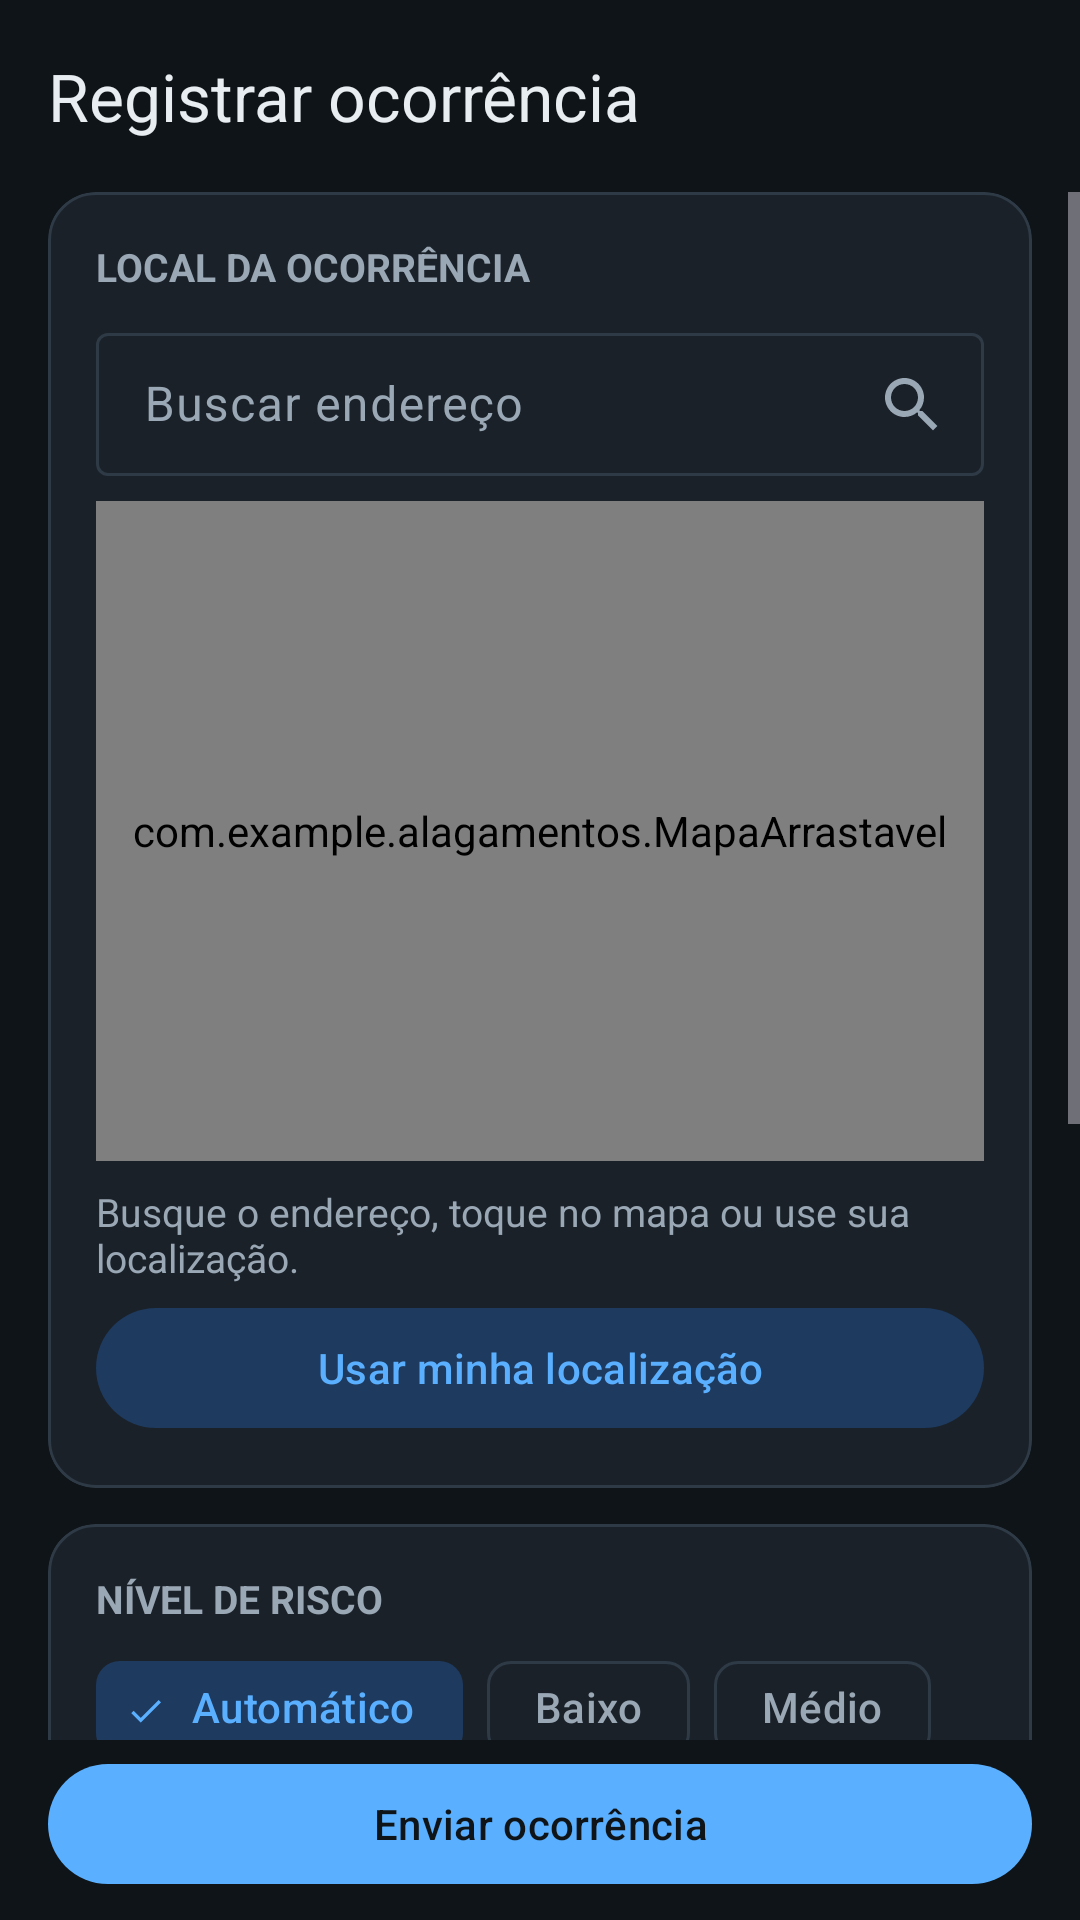

Here is an Android app screen rendered from its layout file. Give the layout XML and the strings, colors and styles it references.
<!-- AndroidManifest.xml: application theme Theme.Alagamentos -->
<!-- res/layout/fragment_cadastro.xml -->
<?xml version="1.0" encoding="utf-8"?>
<LinearLayout xmlns:android="http://schemas.android.com/apk/res/android"
    xmlns:app="http://schemas.android.com/apk/res-auto"
    android:layout_width="match_parent"
    android:layout_height="match_parent"
    android:background="@color/bg_dark"
    android:orientation="vertical">

    <com.google.android.material.appbar.MaterialToolbar
        android:id="@+id/toolbar"
        android:layout_width="match_parent"
        android:layout_height="?attr/actionBarSize"
        android:background="@color/bg_dark"
        app:navigationContentDescription="@string/voltar"
        app:navigationIcon="@drawable/ic_voltar"
        app:title="@string/cadastro_titulo"
        app:titleTextColor="@color/text_primary" />

    <ScrollView
        android:layout_width="match_parent"
        android:layout_height="0dp"
        android:layout_weight="1">

        <LinearLayout
            android:layout_width="match_parent"
            android:layout_height="wrap_content"
            android:orientation="vertical"
            android:paddingHorizontal="16dp"
            android:paddingBottom="16dp">

            
            <com.google.android.material.card.MaterialCardView
                android:layout_width="match_parent"
                android:layout_height="wrap_content"
                app:cardBackgroundColor="@color/surface"
                app:cardCornerRadius="16dp"
                app:strokeColor="@color/divider"
                app:strokeWidth="1dp">

                <LinearLayout
                    android:layout_width="match_parent"
                    android:layout_height="wrap_content"
                    android:orientation="vertical"
                    android:padding="16dp">

                    <TextView
                        android:layout_width="wrap_content"
                        android:layout_height="wrap_content"
                        android:text="@string/cadastro_local"
                        android:textColor="@color/text_secondary"
                        android:textSize="13sp"
                        android:textStyle="bold" />

                    
                    <com.google.android.material.textfield.TextInputLayout
                        android:id="@+id/til_busca_endereco"
                        style="@style/Widget.Material3.TextInputLayout.OutlinedBox.Dense"
                        android:layout_width="match_parent"
                        android:layout_height="wrap_content"
                        android:layout_marginTop="8dp"
                        android:hint="@string/cadastro_busca_hint"
                        app:endIconContentDescription="@string/cadastro_busca_acao"
                        app:endIconDrawable="@drawable/ic_buscar"
                        app:endIconMode="custom"
                        app:errorIconDrawable="@null">

                        <com.google.android.material.textfield.TextInputEditText
                            android:id="@+id/edt_busca_endereco"
                            android:layout_width="match_parent"
                            android:layout_height="wrap_content"
                            android:imeOptions="actionSearch"
                            android:inputType="textPostalAddress|textCapWords"
                            android:maxLines="1" />
                    </com.google.android.material.textfield.TextInputLayout>

                    
                    <com.example.alagamentos.MapaArrastavel
                        android:layout_width="match_parent"
                        android:layout_height="220dp"
                        android:layout_marginTop="8dp">

                        <androidx.fragment.app.FragmentContainerView
                            android:id="@+id/cadastro_mapa"
                            android:name="com.google.android.gms.maps.SupportMapFragment"
                            android:layout_width="match_parent"
                            android:layout_height="match_parent" />
                    </com.example.alagamentos.MapaArrastavel>

                    <TextView
                        android:id="@+id/txt_cadastro_local"
                        android:layout_width="match_parent"
                        android:layout_height="wrap_content"
                        android:layout_marginTop="8dp"
                        android:text="@string/cadastro_local_instrucao"
                        android:textColor="@color/text_secondary"
                        android:textSize="13sp" />

                    <com.google.android.material.button.MaterialButton
                        android:id="@+id/btn_minha_localizacao"
                        style="@style/Widget.Material3.Button.TonalButton"
                        android:layout_width="match_parent"
                        android:layout_height="wrap_content"
                        android:layout_marginTop="4dp"
                        android:text="@string/cadastro_usar_localizacao" />
                </LinearLayout>
            </com.google.android.material.card.MaterialCardView>

            
            <com.google.android.material.card.MaterialCardView
                android:layout_width="match_parent"
                android:layout_height="wrap_content"
                android:layout_marginTop="12dp"
                app:cardBackgroundColor="@color/surface"
                app:cardCornerRadius="16dp"
                app:strokeColor="@color/divider"
                app:strokeWidth="1dp">

                <LinearLayout
                    android:layout_width="match_parent"
                    android:layout_height="wrap_content"
                    android:orientation="vertical"
                    android:padding="16dp">

                    <TextView
                        android:layout_width="wrap_content"
                        android:layout_height="wrap_content"
                        android:text="@string/cadastro_risco"
                        android:textColor="@color/text_secondary"
                        android:textSize="13sp"
                        android:textStyle="bold" />

                    <com.google.android.material.chip.ChipGroup
                        android:id="@+id/chips_cadastro_risco"
                        android:layout_width="match_parent"
                        android:layout_height="wrap_content"
                        android:layout_marginTop="4dp"
                        app:checkedChip="@id/chip_risco_auto"
                        app:selectionRequired="true"
                        app:singleSelection="true">

                        <com.google.android.material.chip.Chip
                            android:id="@+id/chip_risco_auto"
                            style="@style/Widget.Material3.Chip.Filter"
                            android:layout_width="wrap_content"
                            android:layout_height="wrap_content"
                            android:text="@string/cadastro_risco_auto" />

                        <com.google.android.material.chip.Chip
                            android:id="@+id/chip_risco_baixo"
                            style="@style/Widget.Material3.Chip.Filter"
                            android:layout_width="wrap_content"
                            android:layout_height="wrap_content"
                            android:text="@string/filtro_baixo" />

                        <com.google.android.material.chip.Chip
                            android:id="@+id/chip_risco_medio"
                            style="@style/Widget.Material3.Chip.Filter"
                            android:layout_width="wrap_content"
                            android:layout_height="wrap_content"
                            android:text="@string/filtro_medio" />

                        <com.google.android.material.chip.Chip
                            android:id="@+id/chip_risco_alto"
                            style="@style/Widget.Material3.Chip.Filter"
                            android:layout_width="wrap_content"
                            android:layout_height="wrap_content"
                            android:text="@string/filtro_alto" />
                    </com.google.android.material.chip.ChipGroup>

                    <TextView
                        android:id="@+id/txt_cadastro_risco_ajuda"
                        android:layout_width="match_parent"
                        android:layout_height="wrap_content"
                        android:layout_marginTop="4dp"
                        android:text="@string/cadastro_risco_ajuda"
                        android:textColor="@color/text_secondary"
                        android:textSize="12sp" />
                </LinearLayout>
            </com.google.android.material.card.MaterialCardView>

            
            <com.google.android.material.card.MaterialCardView
                android:layout_width="match_parent"
                android:layout_height="wrap_content"
                android:layout_marginTop="12dp"
                app:cardBackgroundColor="@color/surface"
                app:cardCornerRadius="16dp"
                app:strokeColor="@color/divider"
                app:strokeWidth="1dp">

                <com.google.android.material.textfield.TextInputLayout
                    android:id="@+id/til_descricao"
                    style="@style/Widget.Material3.TextInputLayout.OutlinedBox"
                    android:layout_width="match_parent"
                    android:layout_height="wrap_content"
                    android:layout_margin="16dp"
                    android:hint="@string/cadastro_descricao"
                    app:counterEnabled="true"
                    app:counterMaxLength="300"
                    app:helperText="@string/cadastro_descricao_ajuda">

                    <com.google.android.material.textfield.TextInputEditText
                        android:id="@+id/edt_descricao"
                        android:layout_width="match_parent"
                        android:layout_height="wrap_content"
                        android:gravity="top"
                        android:inputType="textMultiLine|textCapSentences"
                        android:maxLength="300"
                        android:minLines="3" />
                </com.google.android.material.textfield.TextInputLayout>
            </com.google.android.material.card.MaterialCardView>
        </LinearLayout>
    </ScrollView>

    
    <com.google.android.material.progressindicator.LinearProgressIndicator
        android:id="@+id/progresso_envio"
        android:layout_width="match_parent"
        android:layout_height="wrap_content"
        android:indeterminate="true"
        android:visibility="invisible" />

    <com.google.android.material.button.MaterialButton
        android:id="@+id/btn_enviar"
        android:layout_width="match_parent"
        android:layout_height="wrap_content"
        android:layout_marginHorizontal="16dp"
        android:layout_marginBottom="8dp"
        android:text="@string/cadastro_enviar" />
</LinearLayout>
<!-- resources referenced by this layout -->
<resources>
  <color name="bg_dark">#0F1419</color>
  <color name="divider">#2E3A46</color>
  <color name="surface">#1A2129</color>
  <color name="text_primary">#E8EDF2</color>
  <color name="text_secondary">#9AA7B4</color>
  <!-- drawable ic_buscar (drawable) -->
  <vector xmlns:android="http://schemas.android.com/apk/res/android"
      android:width="24dp"
      android:height="24dp"
      android:viewportWidth="24"
      android:viewportHeight="24">
      <path
          android:fillColor="@color/text_secondary"
          android:pathData="M15.5,14h-0.79l-0.28,-0.27C15.41,12.59 16,11.11 16,9.5 16,5.91 13.09,3 9.5,3S3,5.91 3,9.5 5.91,16 9.5,16c1.61,0 3.09,-0.59 4.23,-1.57l0.27,0.28v0.79l5,4.99L20.49,19l-4.99,-5zM9.5,14C7.01,14 5,11.99 5,9.5S7.01,5 9.5,5 14,7.01 14,9.5 11.99,14 9.5,14z" />
  </vector>
  <string name="cadastro_busca_acao">Buscar endereço</string>
  <string name="cadastro_busca_hint">Buscar endereço</string>
  <string name="cadastro_descricao">Descrição (opcional)</string>
  <string name="cadastro_descricao_ajuda">Ex.: rua alagada, água na altura da calçada.</string>
  <string name="cadastro_enviar">Enviar ocorrência</string>
  <string name="cadastro_local">LOCAL DA OCORRÊNCIA</string>
  <string name="cadastro_local_instrucao">Busque o endereço, toque no mapa ou use sua localização.</string>
  <string name="cadastro_risco">NÍVEL DE RISCO</string>
  <string name="cadastro_risco_ajuda">Automático: o servidor calcula o risco com a chuva de agora, a previsão e os relatos próximos. Baixo, Médio ou Alto: escolha se você está vendo a situação no local; o seu nível é registrado no lugar do cálculo.</string>
  <string name="cadastro_risco_auto">Automático</string>
  <string name="cadastro_titulo">Registrar ocorrência</string>
  <string name="cadastro_usar_localizacao">Usar minha localização</string>
  <string name="filtro_alto">Alto</string>
  <string name="filtro_baixo">Baixo</string>
  <string name="filtro_medio">Médio</string>
  <string name="voltar">Voltar</string>
  <style name="Theme.Alagamentos" parent="Theme.Material3.Dark.NoActionBar">
          <item name="colorPrimary">@color/accent</item>
          <item name="colorOnPrimary">@color/on_accent</item>
          <item name="colorSecondary">@color/accent</item>
          <item name="colorOnSecondary">@color/on_accent</item>
  
          <item name="android:colorBackground">@color/bg_dark</item>
          <item name="colorSurface">@color/surface</item>
          <item name="colorSurfaceVariant">@color/surface_variant</item>
          <item name="colorOnBackground">@color/text_primary</item>
          <item name="colorOnSurface">@color/text_primary</item>
          <item name="colorOnSurfaceVariant">@color/text_secondary</item>
          <item name="colorOutline">@color/divider</item>
  
          <item name="colorSecondaryContainer">#1E3A5F</item>
          <item name="colorOnSecondaryContainer">@color/accent</item>
  
          <item name="android:statusBarColor">@color/bg_dark</item>
          <item name="android:navigationBarColor">@color/bg_dark</item>
      </style>
  <color name="accent">#5AB0FF</color>
  <color name="on_accent">#0F1419</color>
  <color name="surface_variant">#242D37</color>
</resources>
